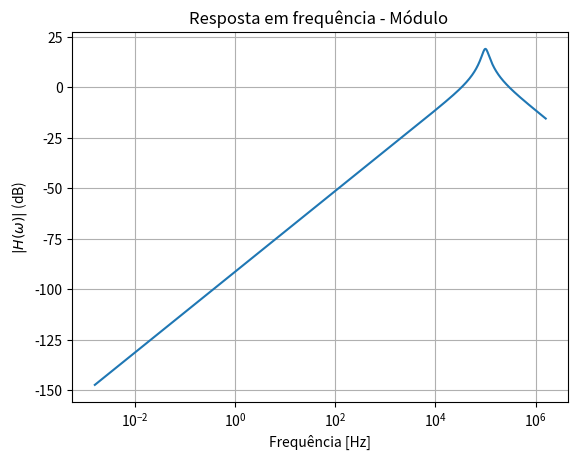

Here is the Python script that generated this plot:
# -*- coding: utf-8 -*-
"""
Created on Thu Oct 12 17:59:25 2017

@author: joaomarcos
"""



from scipy import signal
import numpy as np
import matplotlib.pyplot as plt

f0 = 100e3
BW = 30e3
Q = f0/BW
G = 2.7
w0 = 2*np.pi*f0
R = 8e3
C = 200e-12
A0 = G/(3-G)
print(20*np.log10(A0))
RC = R*C
num = [G/RC,0]
den = [1,1/(RC*Q),(1/RC)**2]

H_s = signal.lti(num,den)

w, H_module, H_phase = signal.bode(H_s,n=1000)


#plt.subplot(211)
plt.title("Resposta em frequência - Módulo ")
plt.semilogx(w/(2*np.pi),H_module) 
#plt.ylim([2.9,3.1])
#plt.xlim([80e3,120e3])
plt.ylabel("$|H(\omega)|$ (dB)")
plt.xlabel("Frequência [Hz]")
plt.grid()

#plt.subplot(212)
#plt.title("Resposta em frequência - Fase ")
#plt.grid()
#plt.xlabel("Frequência [Hz]")
#plt.ylabel("$\phi$ [graus]")
#plt.semilogx(w/(2*np.pi),H_phase)

#plt.tight_layout()
plt.show()



import sys
print(sys.version)